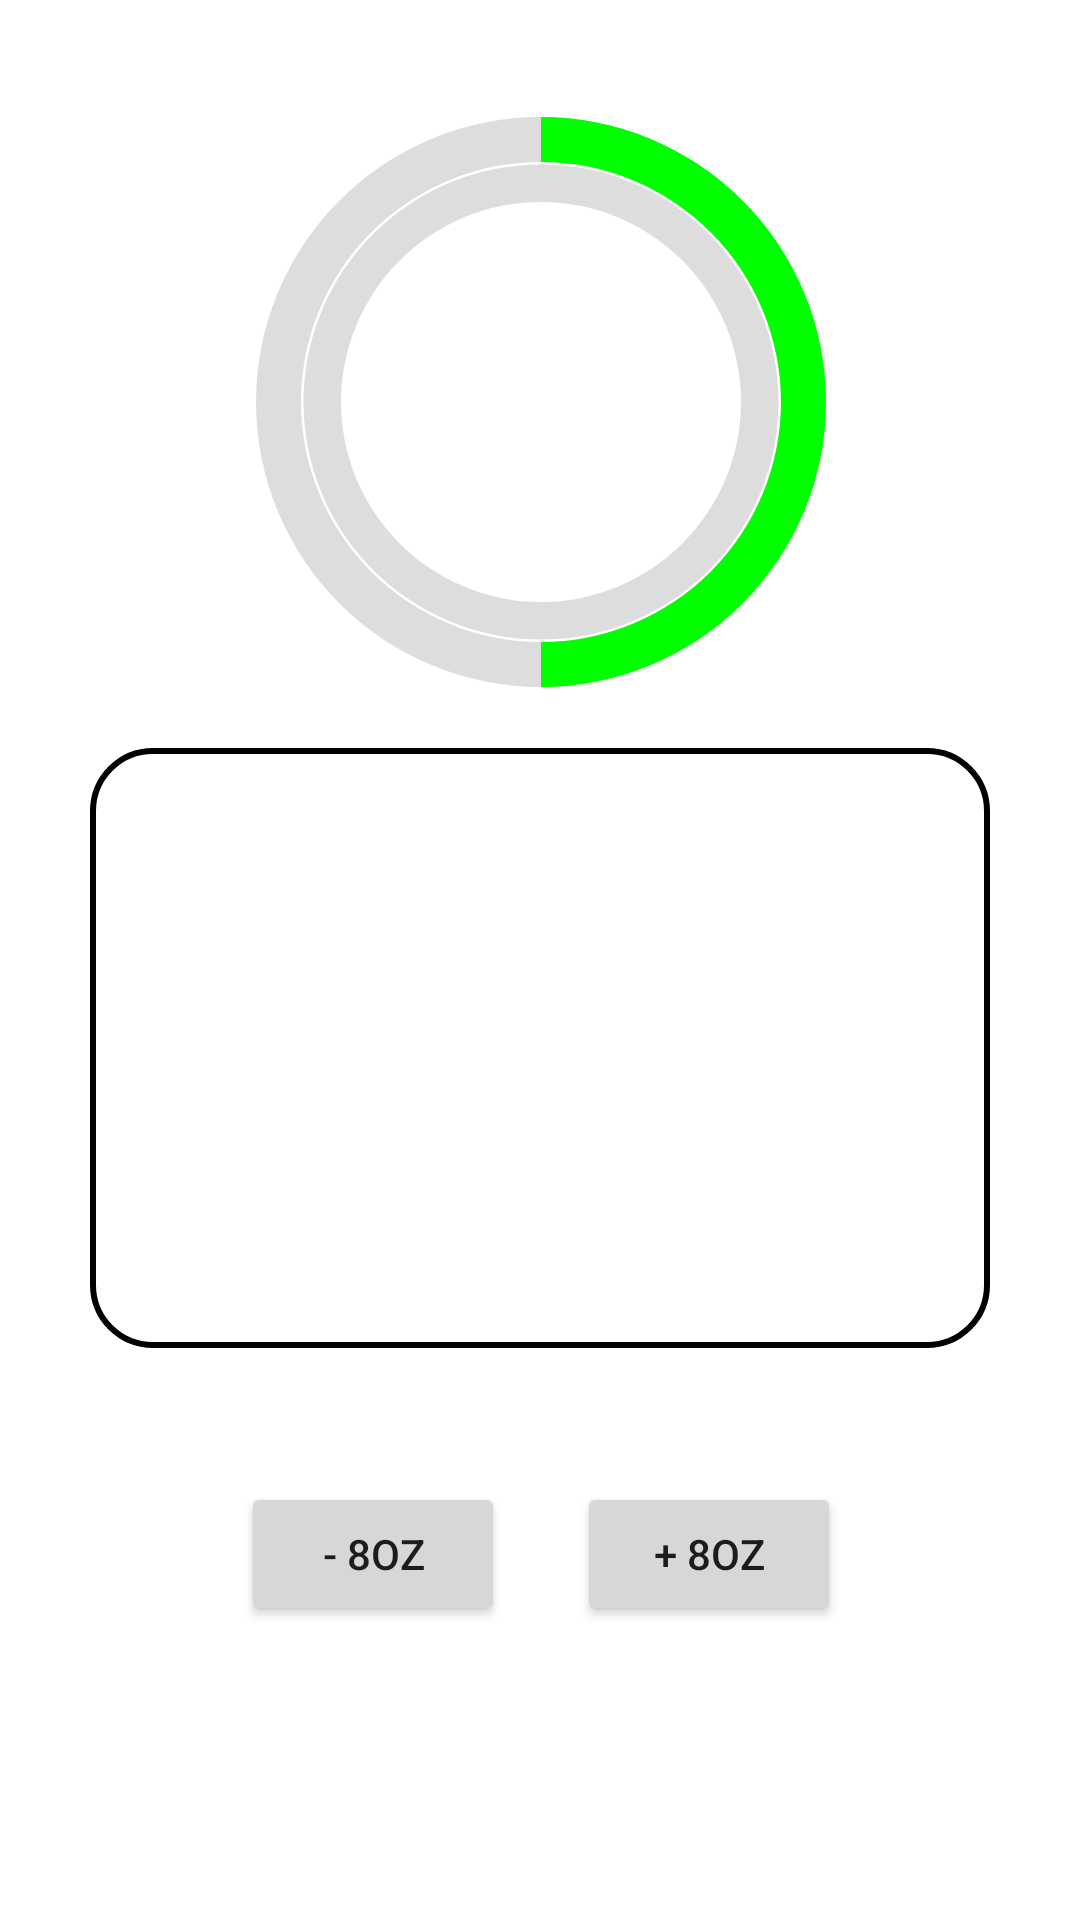

Reconstruct the res/layout file that produces this screen, plus the resources it refers to.
<!-- AndroidManifest.xml: application theme Theme.FitNest -->
<!-- res/layout/fragment_home.xml -->
<?xml version="1.0" encoding="utf-8"?>
<FrameLayout xmlns:android="http://schemas.android.com/apk/res/android"
    xmlns:app="http://schemas.android.com/apk/res-auto"
    xmlns:tools="http://schemas.android.com/tools"
    android:layout_width="match_parent"
    android:layout_height="match_parent"
    tools:context=".HomeFragment">

    <androidx.constraintlayout.widget.ConstraintLayout
        android:layout_width="match_parent"
        android:layout_height="match_parent">

        <ProgressBar
            android:id="@+id/calorie_progress_bar"
            android:layout_width="240dp"
            android:layout_height="200dp"
            android:max="100"
            android:progress="50"
            style="?android:progressBarStyleHorizontal"
            app:layout_constraintBottom_toBottomOf="parent"
            app:layout_constraintEnd_toEndOf="parent"
            app:layout_constraintHorizontal_bias="0.502"
            app:layout_constraintLeft_toLeftOf="parent"
            app:layout_constraintRight_toRightOf="parent"
            app:layout_constraintStart_toStartOf="parent"
            app:layout_constraintTop_toTopOf="parent"
            app:layout_constraintVertical_bias="0.077"
            android:progressDrawable="@drawable/caloriecircle"/>

        <ProgressBar
            android:id="@+id/progress_bar"
            android:layout_width="200dp"
            android:layout_height="200dp"
            android:max="100"
            android:progress="50"
            style="?android:progressBarStyleHorizontal"
            app:layout_constraintBottom_toBottomOf="parent"
            app:layout_constraintEnd_toEndOf="parent"
            app:layout_constraintHorizontal_bias="0.502"
            app:layout_constraintLeft_toLeftOf="parent"
            app:layout_constraintRight_toRightOf="parent"
            app:layout_constraintStart_toStartOf="parent"
            app:layout_constraintTop_toTopOf="parent"
            app:layout_constraintVertical_bias="0.077"
            android:progressDrawable="@drawable/circle"/>

        <androidx.recyclerview.widget.RecyclerView
            android:id="@+id/recyclerHome"
            android:layout_width="300dp"
            android:layout_height="200dp"
            android:gravity="center_horizontal"
            android:layout_gravity="center"
            android:textColor="@color/black"
            android:background="@drawable/rectangle_home"
            app:layout_constraintBottom_toTopOf="@+id/button_incr"
            app:layout_constraintEnd_toEndOf="parent"
            app:layout_constraintHorizontal_bias="0.498"
            app:layout_constraintStart_toStartOf="parent"
            app:layout_constraintTop_toBottomOf="@+id/progress_bar"
            app:layout_constraintVertical_bias="0.256" />

        <Button
            android:id="@+id/button_decr"
            android:layout_width="wrap_content"
            android:layout_height="wrap_content"
            android:layout_marginTop="260dp"
            android:text="- 8oz"
            app:layout_constraintStart_toStartOf="@+id/progress_bar"
            app:layout_constraintTop_toBottomOf="@+id/progress_bar" />

        <Button
            android:id="@+id/button_incr"
            android:layout_width="wrap_content"
            android:layout_height="wrap_content"
            android:layout_marginTop="260dp"
            android:text="+ 8oz"
            app:layout_constraintEnd_toEndOf="@+id/progress_bar"
            app:layout_constraintTop_toBottomOf="@+id/progress_bar" />

    </androidx.constraintlayout.widget.ConstraintLayout>
</FrameLayout>
<!-- resources referenced by this layout -->
<resources>
  <!-- drawable caloriecircle (drawable) -->
  <?xml version="1.0" encoding="utf-8"?>
  <layer-list xmlns:android="http://schemas.android.com/apk/res/android">
      <item>
          <shape
              android:layout_height="wrap_content"
              android:shape="ring"
              android:thicknessRatio="16"
              android:useLevel="false">
              <solid android:color="#DDD" />
          </shape>
      </item>
      <item>
          <rotate
              android:fromDegrees="270"
              android:toDegrees="270">
              <shape
                  android:shape="ring"
                  android:thicknessRatio="16"
                  android:useLevel="true">
                  <gradient
  
                      android:type="sweep" />
                  <solid android:color="#00ff00" />
              </shape>
          </rotate>
      </item>
  </layer-list>
  <!-- drawable circle (drawable) -->
  <?xml version="1.0" encoding="utf-8"?>
  <layer-list xmlns:android="http://schemas.android.com/apk/res/android">
      <item>
          <shape
              android:shape="ring"
              android:thicknessRatio="16"
              android:useLevel="false">
              <solid android:color="#DDD" />
          </shape>
      </item>
      <item>
          <rotate
              android:fromDegrees="270"
              android:toDegrees="270">
              <shape
                  android:shape="ring"
                  android:thicknessRatio="16"
                  android:useLevel="true">
                  <gradient
  
                      android:type="sweep" />
              </shape>
          </rotate>
      </item>
  </layer-list>
  <!-- drawable rectangle_home (drawable) -->
  <?xml version="1.0" encoding="utf-8"?>
  <selector xmlns:android="http://schemas.android.com/apk/res/android">
  
      <item>
  
          <shape android:shape="rectangle">
  
              <solid android:color="@android:color/transparent"/>
              <stroke android:width="2dp" android:color="@color/black"/>
              <corners android:radius="20dp"/>
  
          </shape>
  
      </item>
  
  </selector>
  <style name="Theme.FitNest" parent="Theme.MaterialComponents.DayNight.DarkActionBar">
          
          <item name="colorPrimary">@color/purple_500</item>
          <item name="colorPrimaryVariant">@color/purple_700</item>
          <item name="colorOnPrimary">@color/white</item>
          
          <item name="colorSecondary">@color/teal_200</item>
          <item name="colorSecondaryVariant">@color/teal_700</item>
          <item name="colorOnSecondary">@color/black</item>
          
          <item name="android:statusBarColor" tools:targetApi="l">?attr/colorPrimaryVariant</item>
          
      </style>
  <!-- not gathered from this repository: default colours our renderer supplied (Android Studio template values) -->
  <color name="purple_500">#FF6200EE</color>
  <color name="purple_700">#FF3700B3</color>
  <color name="teal_200">#FF03DAC5</color>
  <color name="teal_700">#FF018786</color>
  <color name="black">#FF000000</color>
  <color name="white">#FFFFFFFF</color>
</resources>
